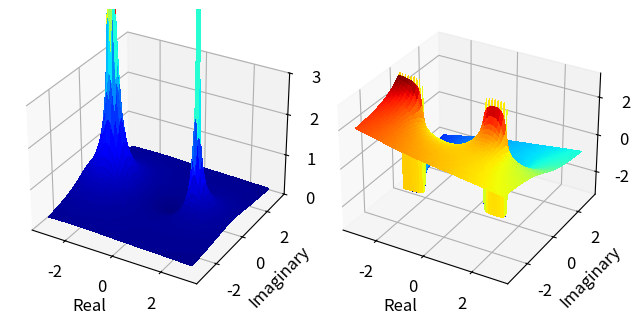

Here is the Python script that generated this plot:
# code used to generate the magnitude and phase plots of
#
# H(s) = (s - 0.5) / (s - 1.5) * (s + 2)
#
import numpy as np
import matplotlib.pyplot as plt
from matplotlib import cm
plt.rcParams.update({'font.size': 12})

re = np.linspace(-3,3,200)
im = np.linspace(-3,3,200)
s = re[:, None] + 1j * im

H = (s - 0.5) / ((s - 1.5) * (s + 2))

C = np.abs(H)
theta = np.arctan2(H.imag,H.real)

fig = plt.figure()
ax = fig.add_subplot(1,2,1,projection='3d')
ax.plot_surface(s.real, s.imag, C, cmap=cm.jet,
                linewidth=0, antialiased=False)
ax.set_xlabel("Real")
ax.set_ylabel("Imaginary")
ax.set_zlabel("C")
ax.set_zlim(0,3)

ax = fig.add_subplot(1,2,2,projection='3d')
ax.plot_surface(s.real, s.imag, theta, cmap=cm.jet,
                linewidth=0, antialiased=False)
ax.set_xlabel("Real")
ax.set_ylabel("Imaginary")
ax.set_zlabel("theta")

plt.tight_layout()